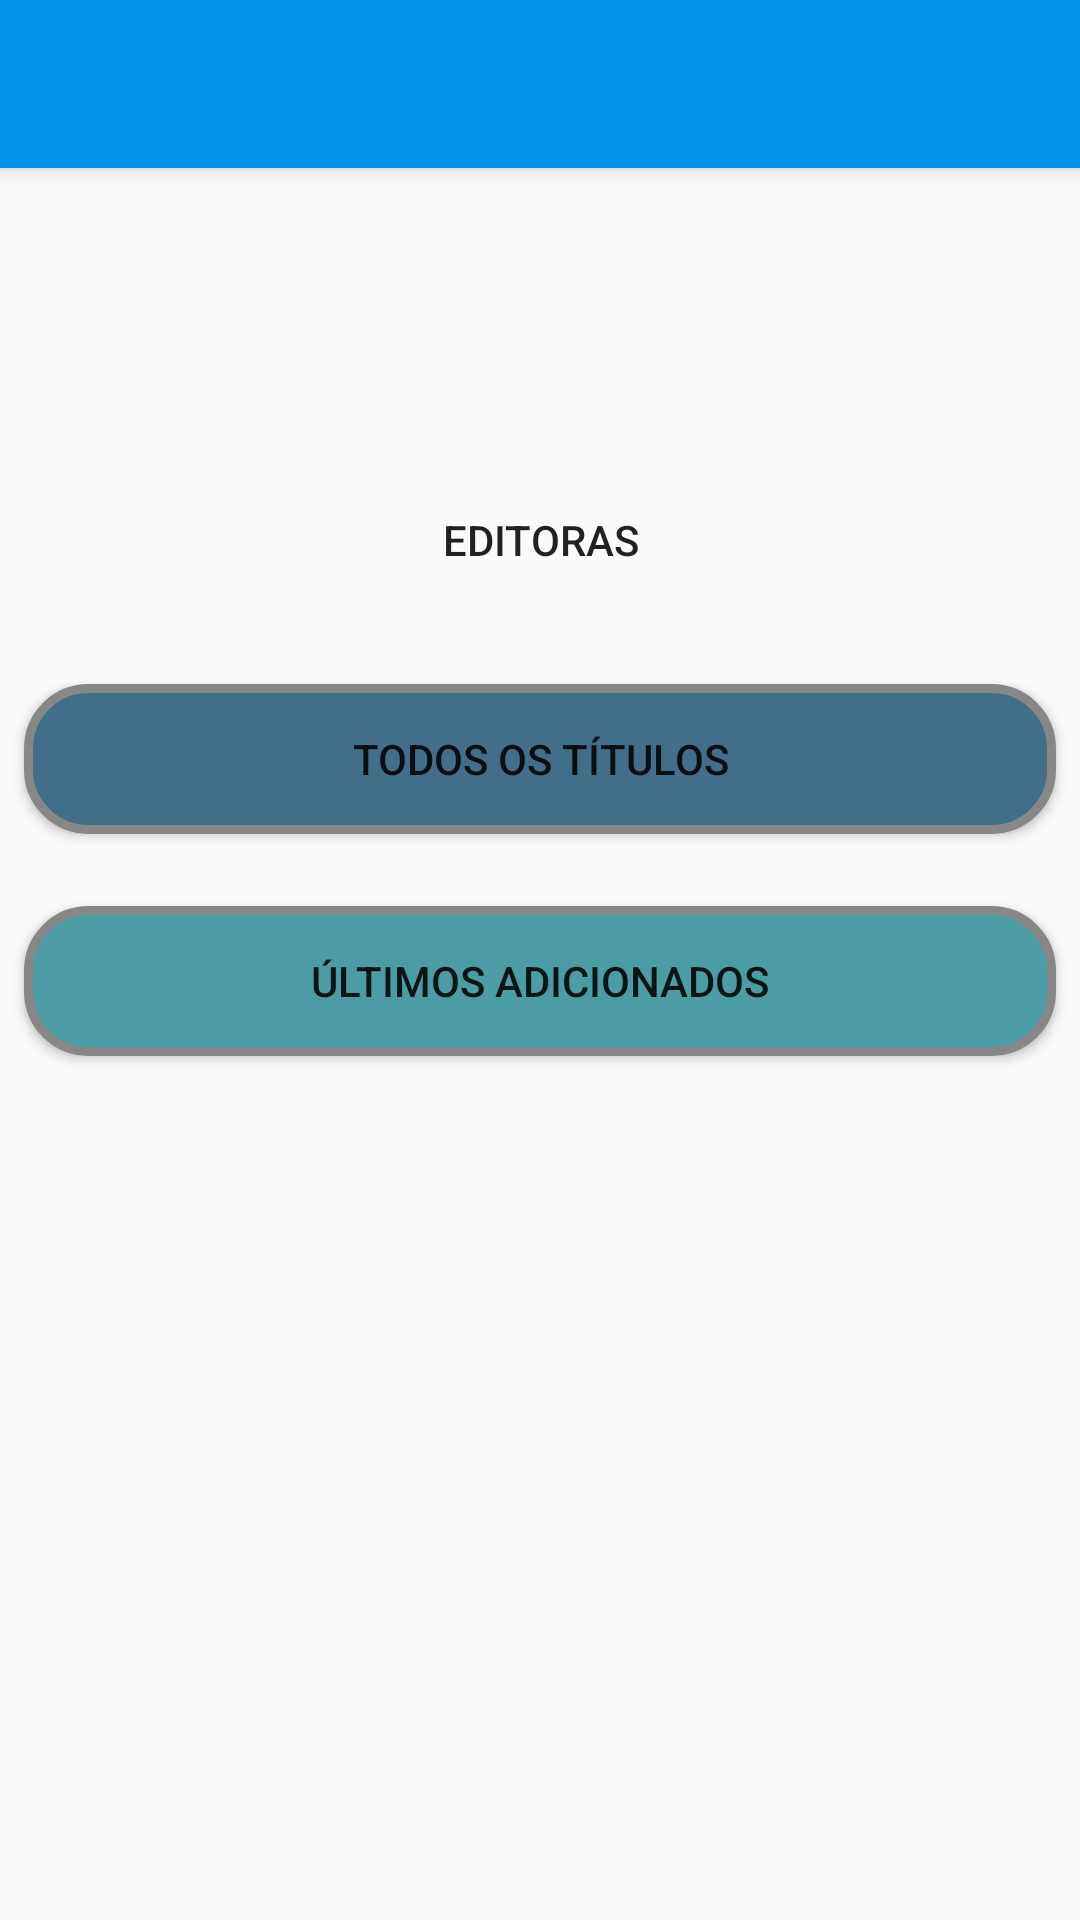

Write the Android layout XML for this screen, with the resource values it uses.
<!-- AndroidManifest.xml: application theme AppTheme -->
<!-- res/layout/activity_tela_principal.xml -->
<?xml version="1.0" encoding="utf-8"?>
<android.support.design.widget.CoordinatorLayout xmlns:android="http://schemas.android.com/apk/res/android"
    xmlns:app="http://schemas.android.com/apk/res-auto"
    xmlns:tools="http://schemas.android.com/tools"
    android:layout_width="match_parent"
    android:layout_height="match_parent"
    tools:context=".Interface.TelaPrincipal">

    <android.support.design.widget.AppBarLayout
        android:layout_width="match_parent"
        android:layout_height="wrap_content"
        android:theme="@style/AppTheme.AppBarOverlay">

        <android.support.v7.widget.Toolbar
            android:id="@+id/toolbar"
            android:layout_width="match_parent"
            android:layout_height="?attr/actionBarSize"
            android:background="?attr/colorPrimary"
            app:popupTheme="@style/AppTheme.PopupOverlay" />

    </android.support.design.widget.AppBarLayout>

    <include layout="@layout/content_tela_principal" />


</android.support.design.widget.CoordinatorLayout>
<!-- res/layout/content_tela_principal.xml (included above) -->
<?xml version="1.0" encoding="utf-8"?>
<android.support.constraint.ConstraintLayout xmlns:android="http://schemas.android.com/apk/res/android"
    xmlns:app="http://schemas.android.com/apk/res-auto"
    xmlns:tools="http://schemas.android.com/tools"
    android:layout_width="match_parent"
    android:layout_height="match_parent"
    app:layout_behavior="@string/appbar_scrolling_view_behavior"
    tools:context=".Interface.TelaPrincipal"
    tools:showIn="@layout/activity_tela_principal">


    <Button
        android:id="@+id/btn_editoras"
        android:layout_width="0dp"
        android:layout_height="wrap_content"
        android:layout_marginStart="8dp"
        android:layout_marginLeft="8dp"
        android:layout_marginTop="100dp"
        android:layout_marginEnd="8dp"
        android:layout_marginRight="8dp"
        android:background="@drawable/formato_botao_azul"
        android:text="@string/lbl_btn_editoras"
        app:layout_constraintEnd_toEndOf="parent"
        app:layout_constraintStart_toStartOf="parent"
        app:layout_constraintTop_toTopOf="parent" />

    <Button
        android:id="@+id/btn_todos"
        android:layout_width="0dp"
        android:layout_height="wrap_content"
        android:layout_marginTop="24dp"
        android:background="@drawable/formato_botao_mc_blue"
        android:text="@string/lbl_btn_todos"
        app:layout_constraintEnd_toEndOf="@+id/btn_editoras"
        app:layout_constraintStart_toStartOf="@+id/btn_editoras"
        app:layout_constraintTop_toBottomOf="@+id/btn_editoras" />

    <Button
        android:id="@+id/btn_ultimos"
        android:layout_width="0dp"
        android:layout_height="wrap_content"
        android:layout_marginTop="24dp"
        android:background="@drawable/formato_botao_foam"
        android:text="@string/lbl_btn_ultimos"
        app:layout_constraintEnd_toEndOf="@+id/btn_todos"
        app:layout_constraintStart_toStartOf="@+id/btn_todos"
        app:layout_constraintTop_toBottomOf="@+id/btn_todos" />
</android.support.constraint.ConstraintLayout>
<!-- resources referenced by this layout -->
<resources>
  <!-- drawable formato_botao_foam (drawable) -->
  <?xml version="1.0" encoding="utf-8"?>
  <shape xmlns:android="http://schemas.android.com/apk/res/android"
      android:shape="rectangle">
      <corners android:radius="20dp" />
      <solid android:color="@color/foam" />
      <padding
          android:bottom="0dp"
          android:left="0dp"
          android:right="0dp"
          android:top="0dp" />
      <size
          android:width="200dp"
          android:height="50dp" />
      <stroke
          android:width="3dp"
          android:color="#878787" />
  </shape>
  <!-- drawable formato_botao_mc_blue (drawable) -->
  <?xml version="1.0" encoding="utf-8"?>
  <shape xmlns:android="http://schemas.android.com/apk/res/android"
      android:shape="rectangle">
      <corners android:radius="20dp" />
      <solid android:color="@color/mc_blue" />
      <padding
          android:bottom="0dp"
          android:left="0dp"
          android:right="0dp"
          android:top="0dp" />
      <size
          android:width="200dp"
          android:height="50dp" />
      <stroke
          android:width="3dp"
          android:color="#878787" />
  </shape>
  <string name="lbl_btn_editoras">Editoras</string>
  <string name="lbl_btn_todos">Todos os títulos</string>
  <string name="lbl_btn_ultimos">Últimos adicionados</string>
  <style name="AppTheme.AppBarOverlay" parent="ThemeOverlay.AppCompat.Dark.ActionBar" />
  <style name="AppTheme.PopupOverlay" parent="ThemeOverlay.AppCompat.Light" />
  <style name="AppTheme" parent="Theme.AppCompat.Light.DarkActionBar">
          
          <item name="colorPrimary">@color/azul</item>
          <item name="colorPrimaryDark">@color/mc_blue</item>
          <item name="colorAccent">@color/darkometrat</item>
      </style>
  <color name="foam">#4B9CA5</color>
  <color name="mc_blue">#416F89</color>
  <color name="azul">#0093E7</color>
  <color name="darkometrat">#9DDFC1</color>
</resources>
